Image classification data set "attack_train_specs_split" (isxrh/Covid19 on GitHub). Class labels (2): negative, positive.

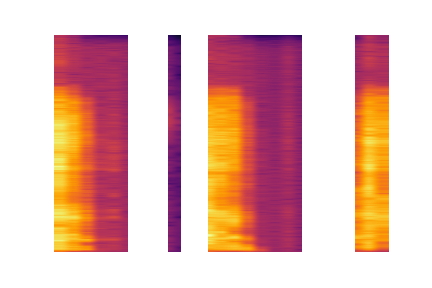
Label: positive

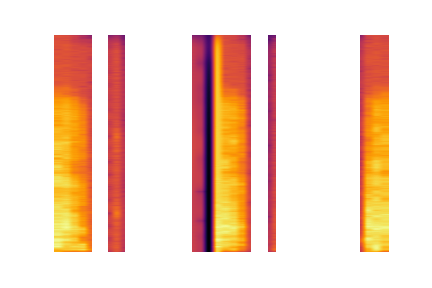
Label: negative

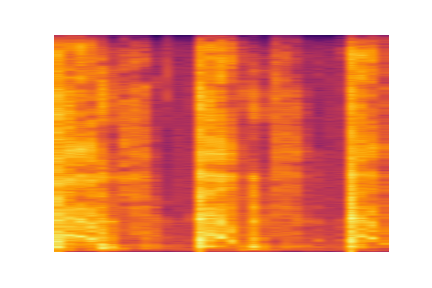
Label: negative

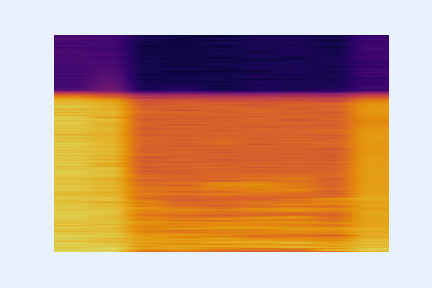
Label: positive

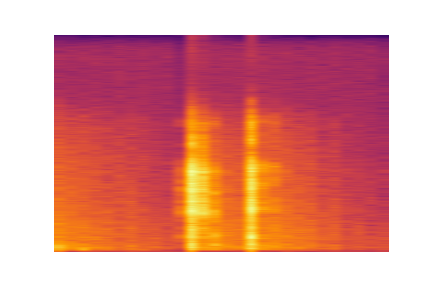
Label: positive

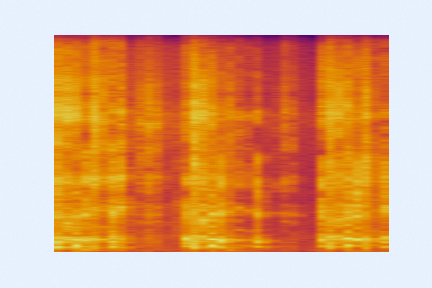
Label: negative
